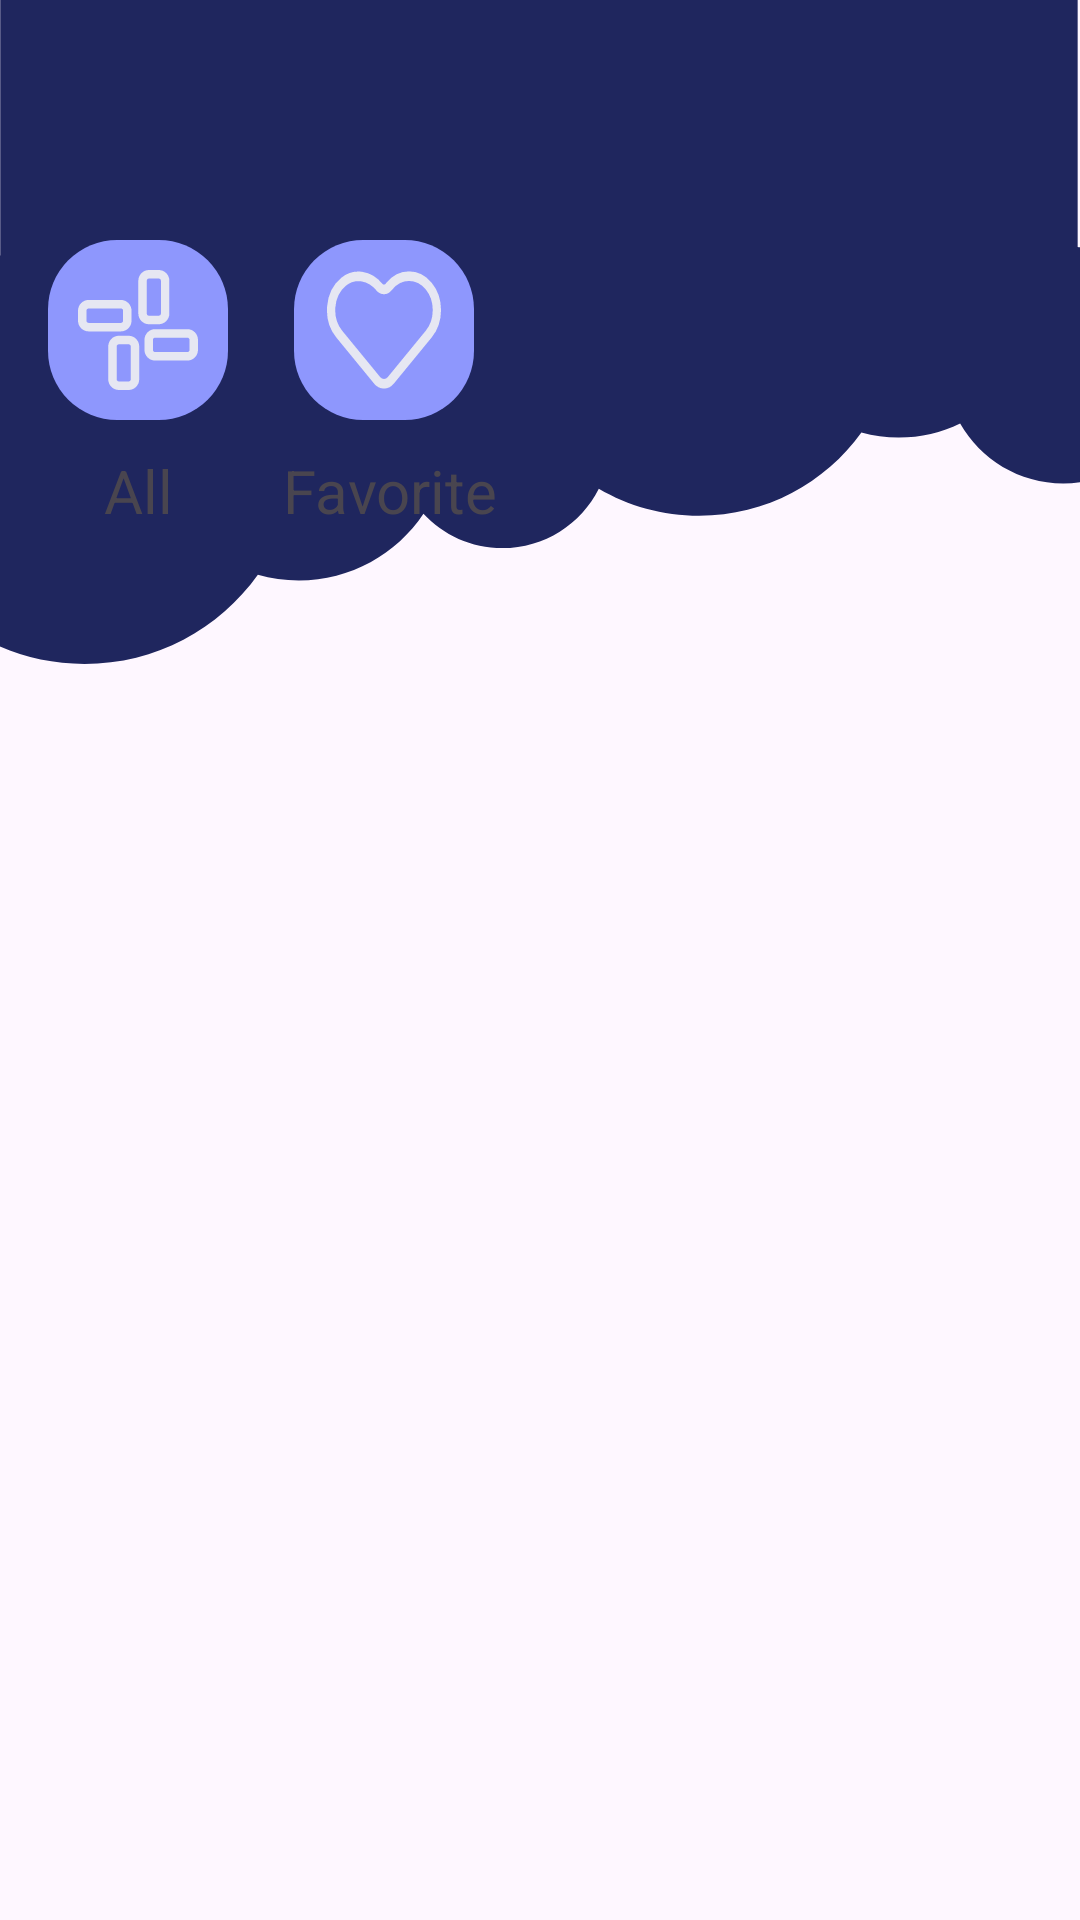

Android layout source for this screen:
<!-- AndroidManifest.xml: application theme Theme.DisneyHeroHub3 -->
<!-- res/layout/fragment_hero_list.xml -->
<?xml version="1.0" encoding="utf-8"?>
<androidx.constraintlayout.widget.ConstraintLayout xmlns:android="http://schemas.android.com/apk/res/android"
    android:layout_width="match_parent"
    android:layout_height="match_parent"
    xmlns:app="http://schemas.android.com/apk/res-auto"
    xmlns:tools="http://schemas.android.com/tools">

    <ImageView
        android:id="@+id/cloud_imageView"
        android:layout_width="wrap_content"
        android:layout_height="wrap_content"
        android:scaleType="fitStart"
        android:src="@drawable/ic_cloud"
        app:layout_constraintStart_toStartOf="parent"
        app:layout_constraintTop_toTopOf="parent" />
    <ImageView
        android:id="@+id/all_imageView"
        android:background="@drawable/bg_shape_all"
        android:src="@drawable/ic_all"
        android:layout_marginTop="80dp"
        android:layout_marginStart="16dp"
        android:layout_width="60dp"
        android:layout_height="60dp"
        android:scaleType="centerInside"
        app:layout_constraintTop_toTopOf="parent"
        app:layout_constraintStart_toStartOf="parent"/>
    <TextView
        android:id="@+id/all_textView"
        android:layout_width="60dp"
        android:layout_height="wrap_content"
        android:layout_marginTop="10dp"
        android:layout_marginStart="16dp"
        android:gravity="center"
        android:textSize="20sp"
        android:text="@string/all"
        app:layout_constraintTop_toBottomOf="@id/all_imageView"
        app:layout_constraintStart_toStartOf="parent"/>

    <ImageView
        android:id="@+id/favorite_imageView"
        android:background="@drawable/bg_shape_all"
        android:src="@drawable/ic_favorite"
        android:layout_marginTop="80dp"
        android:layout_marginStart="98dp"
        android:layout_width="60dp"
        android:layout_height="60dp"
        android:scaleType="centerInside"
        app:layout_constraintTop_toTopOf="parent"
        app:layout_constraintStart_toStartOf="parent"/>
    <TextView
        android:id="@+id/favorite_textView"
        android:layout_width="72dp"
        android:layout_height="wrap_content"
        android:layout_marginTop="10dp"
        android:layout_marginStart="94dp"
        android:gravity="center"
        android:textSize="20sp"
        android:text="@string/favorite"
        app:layout_constraintTop_toBottomOf="@id/all_imageView"
        app:layout_constraintStart_toStartOf="parent"/>

    <androidx.recyclerview.widget.RecyclerView
        android:id="@+id/recycler_view"
        android:layout_width="match_parent"
        android:layout_marginTop="16dp"
        android:layout_height="0dp"
        app:layoutManager="androidx.recyclerview.widget.GridLayoutManager"
        app:layout_constraintTop_toBottomOf="@id/all_textView"
        app:layout_constraintBottom_toBottomOf="parent"
        app:spanCount="2"
        tools:itemCount="6"
        tools:layout_editor_absoluteX="0dp"
        tools:listitem="@layout/item_hero" />
    <ProgressBar
        android:id="@+id/progressView"
        android:layout_width="wrap_content"
        android:layout_height="wrap_content"
        android:visibility="gone"
        app:layout_constraintBottom_toBottomOf="parent"
        app:layout_constraintEnd_toEndOf="parent"
        app:layout_constraintStart_toStartOf="parent"
        app:layout_constraintTop_toTopOf="parent" />

</androidx.constraintlayout.widget.ConstraintLayout>
<!-- res/layout/item_hero.xml (included above) -->
<?xml version="1.0" encoding="utf-8"?>
<LinearLayout xmlns:android="http://schemas.android.com/apk/res/android"

    xmlns:tools="http://schemas.android.com/tools"

    android:layout_width="wrap_content"
    android:layout_height="wrap_content"

    android:orientation="vertical"
    android:padding="16dp">

    <ImageView
        android:id="@+id/image_hero"
        android:layout_width="170dp"
        android:layout_height="180dp"
        android:scaleType="centerCrop"
        tools:src="@color/button_color" />

    <TextView
        android:id="@+id/name_hero"
        android:layout_width="wrap_content"
        android:layout_height="wrap_content"
        android:layout_gravity="center"
        style="@style/TextHeaderStyle"
        tools:text="Hero Name" />

</LinearLayout>
<!-- resources referenced by this layout -->
<resources>
  <color name="button_color">#4E2667</color>
  <!-- drawable bg_shape_all (drawable) -->
  <vector xmlns:android="http://schemas.android.com/apk/res/android"
      android:width="65dp"
      android:height="65dp"
      android:viewportWidth="65"
      android:viewportHeight="65">
    <path
        android:pathData="M25,0L40,0A25,25 0,0 1,65 25L65,40A25,25 0,0 1,40 65L25,65A25,25 0,0 1,0 40L0,25A25,25 0,0 1,25 0z"
        android:fillColor="#8E97FD"/>
  
  </vector>
  <!-- drawable ic_all: vector/xml drawable (drawable, 2116 chars, omitted) -->
  <!-- drawable ic_cloud (drawable) -->
  <vector xmlns:android="http://schemas.android.com/apk/res/android"
      xmlns:tools="http://schemas.android.com/tools"
      android:width="415dp"
      android:height="256dp"
      android:viewportWidth="415"
      android:viewportHeight="256"
      tools:ignore="VectorRaster">
    <path
        android:pathData="M0.1,98.17C-29.02,110.71 -49.4,139.66 -49.4,173.38C-49.4,218.59 -12.75,255.23 32.46,255.23C59.93,255.23 84.24,241.7 99.09,220.93C104.09,222.35 109.37,223.11 114.83,223.11C134.81,223.11 152.4,212.93 162.71,197.46C170.28,205.59 181.07,210.68 193.06,210.68C209.26,210.68 223.28,201.38 230.1,187.84C241.44,194.46 254.62,198.24 268.69,198.24C294.36,198.24 317.09,185.63 331,166.26C335.58,167.52 340.39,168.2 345.37,168.2C353.82,168.2 361.82,166.25 368.94,162.78C376.79,176.54 391.6,185.81 408.57,185.81C433.75,185.81 454.16,165.4 454.16,140.22C454.16,116.91 436.67,97.69 414.1,94.96L414.1,-20L0.1,-20L0.1,98.17ZM165.64,138.15L165.37,138.15C165.4,138.2 165.43,138.26 165.46,138.31C165.52,138.26 165.58,138.2 165.64,138.15Z"
        android:fillColor="#1F265E"
        android:fillType="evenOdd"/>
  </vector>
  <!-- drawable ic_favorite (drawable) -->
  <vector xmlns:android="http://schemas.android.com/apk/res/android"
      android:width="40dp"
      android:height="40dp"
      android:viewportWidth="29"
      android:viewportHeight="25">
    <path
        android:pathData="M25.309,3.356C22.68,0.592 18.425,0.592 15.796,3.356L15.588,3.575C14.989,4.205 14.011,4.205 13.4,3.575C11.113,1.157 7.445,0.54 4.743,2.443C1.099,5.028 0.745,10.262 3.691,13.362L4.987,14.725L12.837,22.981C13.754,23.945 15.234,23.945 16.151,22.981L24,14.725L25.296,13.362C27.938,10.597 27.938,6.121 25.309,3.356Z"
        android:strokeLineJoin="round"
        android:strokeWidth="2"
        android:fillColor="#00000000"
        android:strokeColor="#E6E7F2"
        android:strokeLineCap="round"/>
  </vector>
  <string name="all">All</string>
  <string name="favorite">Favorite</string>
  <style name="TextHeaderStyle">
          <item name="android:textColor">@color/text_color_header</item>
          <item name="android:textSize">20sp</item>
          <item name="android:textStyle">bold</item>
      </style>
  <style name="Theme.DisneyHeroHub3" parent="Base.Theme.DisneyHeroHub3" />
  <color name="text_color_header">#301A3A</color>
  <style name="Base.Theme.DisneyHeroHub3" parent="Theme.Material3.DayNight.NoActionBar">
          
          
      </style>
</resources>
